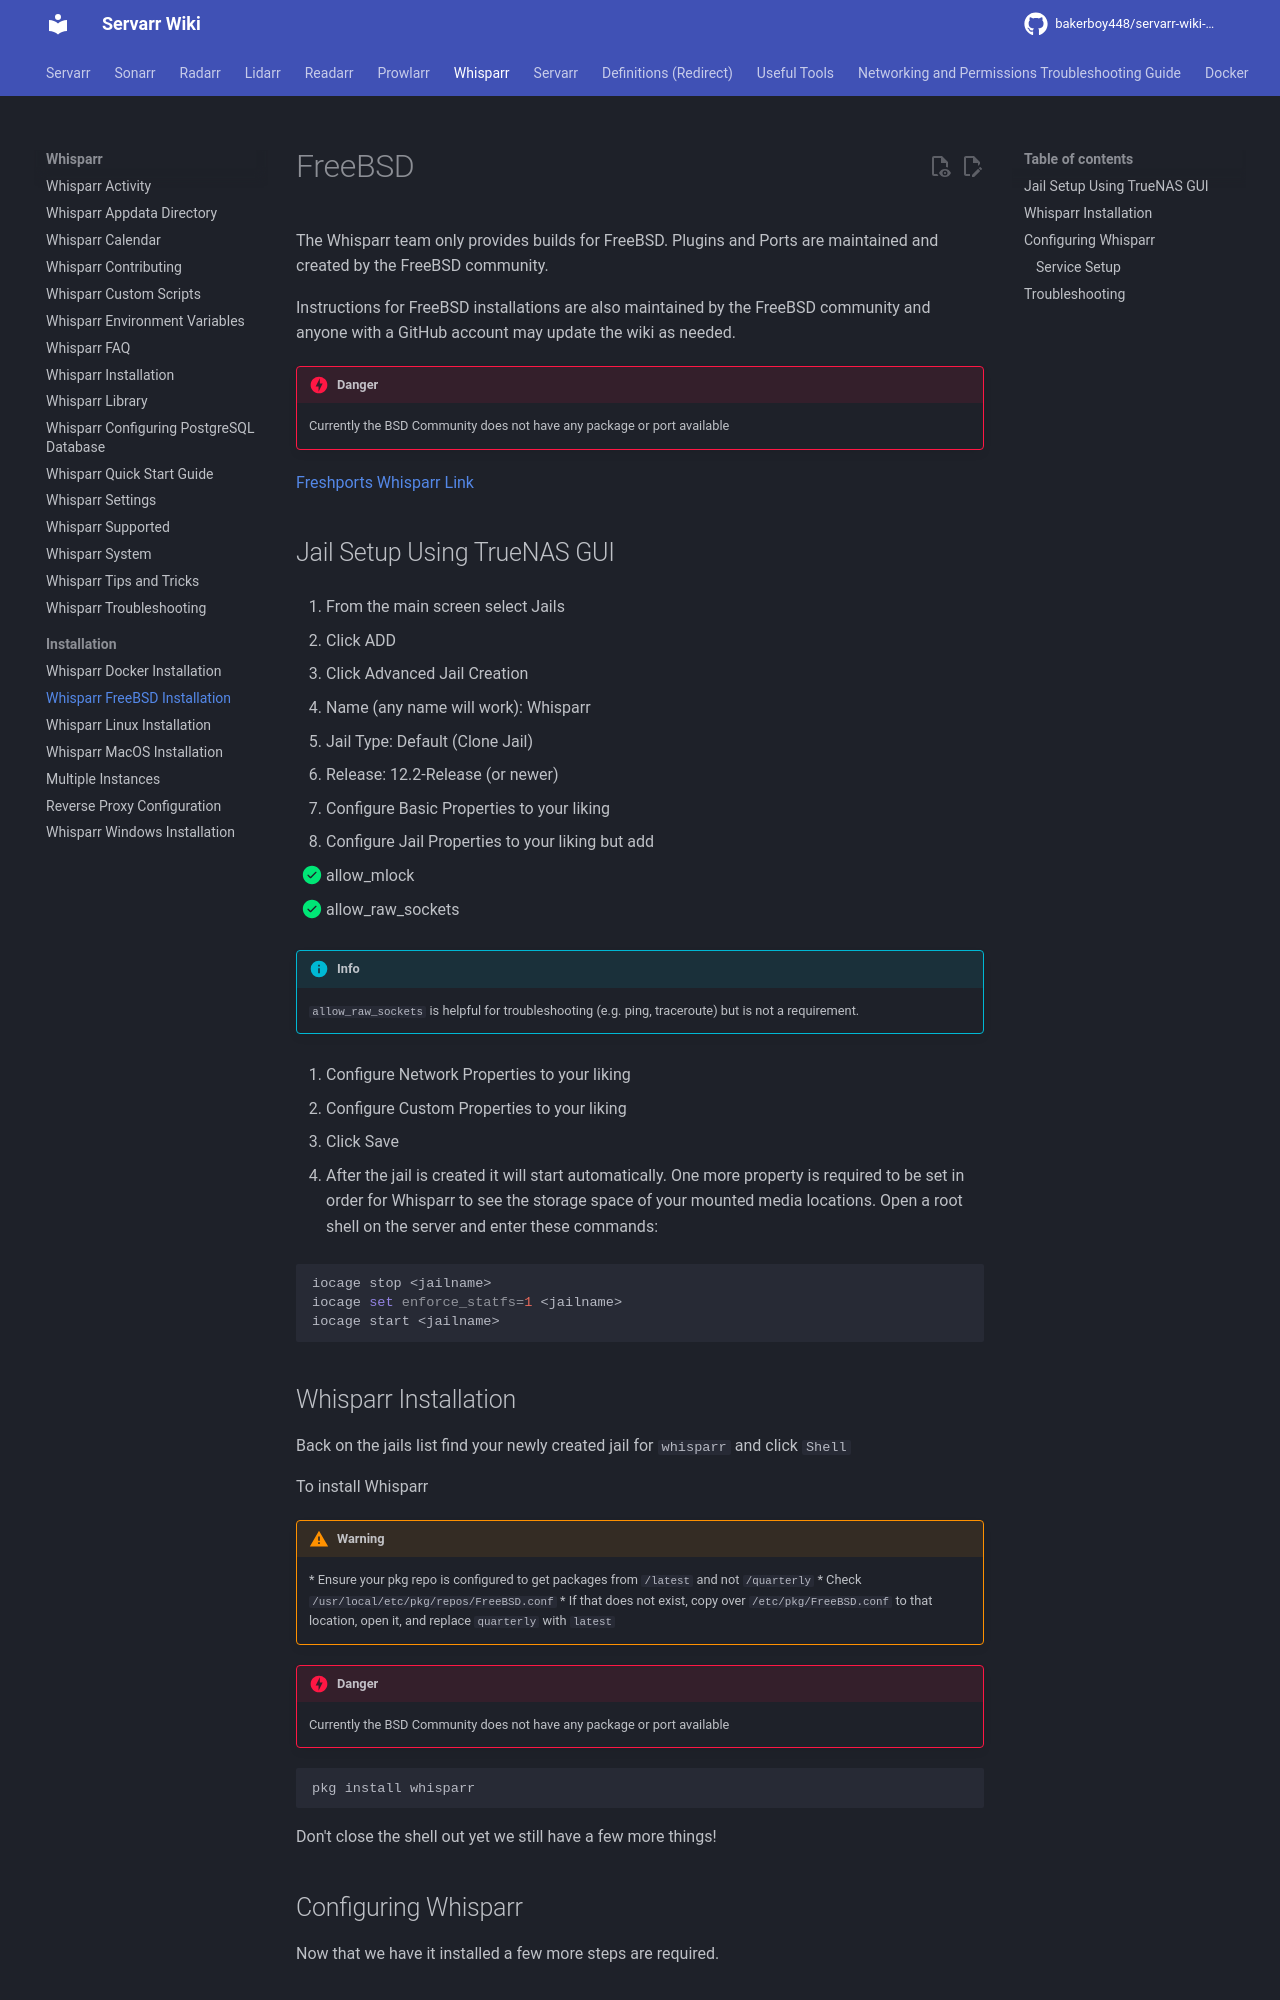

repository: bakerboy448/servarr-wiki-mkdocs · page: pr-preview/pr-33/whisparr/installation/freebsd/index.html · generator: mkdocs

---
title: Whisparr FreeBSD Installation
description: FreeBSD installation guide for Lidarr
tags:
  - installation
  - freebsd
  - bsd
  - setup
  - guide
  - whisparr
---
# FreeBSD

The Whisparr team only provides builds for FreeBSD. Plugins and Ports are maintained and created by the FreeBSD community.

Instructions for FreeBSD installations are also maintained by the FreeBSD community and anyone with a GitHub account may update the wiki as needed.

!!! danger
    Currently the BSD Community does not have any package or port available

[Freshports Whisparr Link](https://www.freshports.org/net-p2p/whisparr/)

## Jail Setup Using TrueNAS GUI

1. From the main screen select Jails

1. Click ADD

1. Click Advanced Jail Creation

1. Name (any name will work): Whisparr

1. Jail Type: Default (Clone Jail)

1. Release: 12.2-Release (or newer)

1. Configure Basic Properties to your liking

1. Configure Jail Properties to your liking but add

- [x] allow_mlock

- [x] allow_raw_sockets

!!! info
    `allow_raw_sockets` is helpful for troubleshooting (e.g. ping, traceroute) but is not a requirement. 

1. Configure Network Properties to your liking

1. Configure Custom Properties to your liking

1. Click Save

1. After the jail is created it will start automatically. One more property is required to be set in order for Whisparr to see the storage space of your mounted media locations. Open a root shell on the server and enter these commands:

```shell
iocage stop <jailname>
iocage set enforce_statfs=1 <jailname>
iocage start <jailname>
```

## Whisparr Installation

Back on the jails list find your newly created jail for `whisparr` and click `Shell`

To install Whisparr

!!! warning
    \* Ensure your pkg repo is configured to get packages from `/latest` and not `/quarterly`
    \* Check `/usr/local/etc/pkg/repos/FreeBSD.conf`
    \* If that does not exist, copy over `/etc/pkg/FreeBSD.conf` to that location, open it, and replace `quarterly` with `latest`

!!! danger
    Currently the BSD Community does not have any package or port available

```shell
pkg install whisparr
```

Don't close the shell out yet we still have a few more things!

## Configuring Whisparr

Now that we have it installed a few more steps are required.
